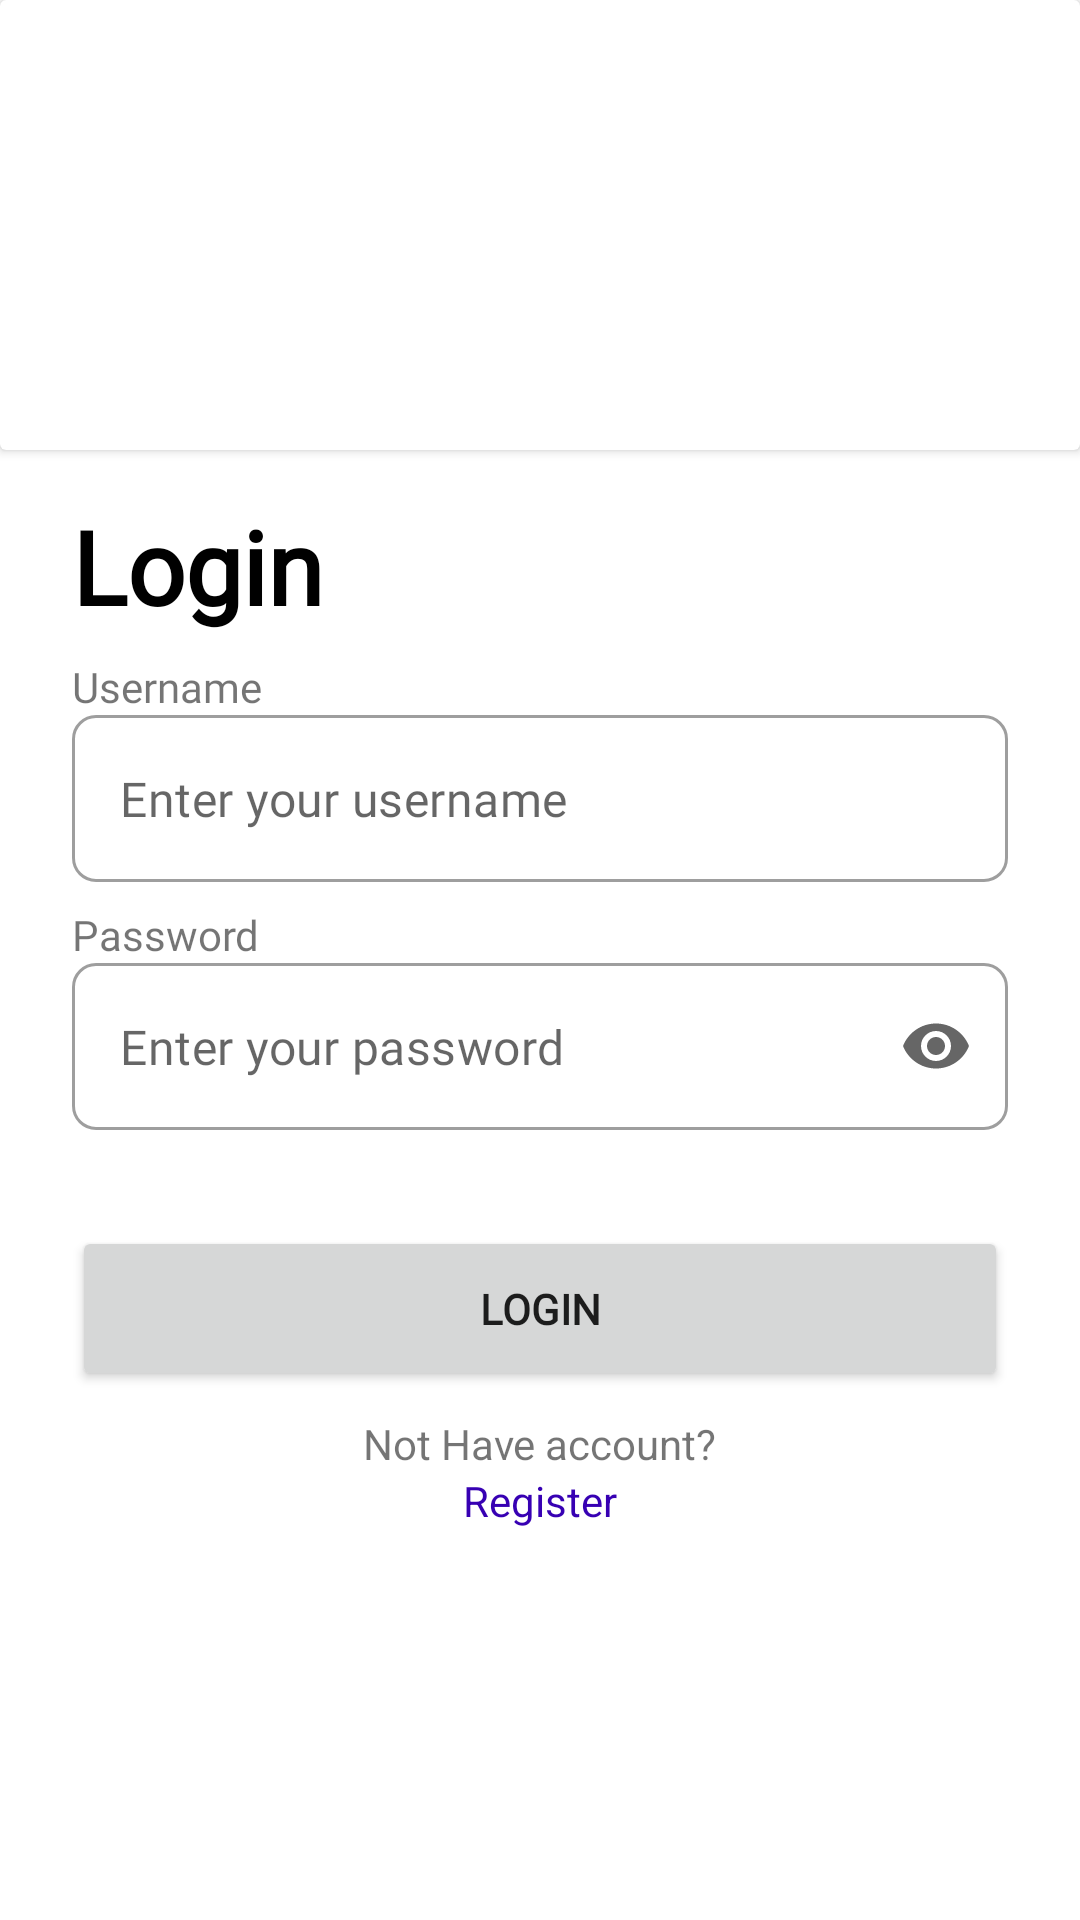

This screen was rendered from an Android layout file. Write that file and the resources it references.
<!-- AndroidManifest.xml: application theme Theme.160419046_UbayaKost -->
<!-- res/layout/activity_login.xml -->
<?xml version="1.0" encoding="utf-8"?>
<androidx.constraintlayout.widget.ConstraintLayout xmlns:android="http://schemas.android.com/apk/res/android"
    xmlns:app="http://schemas.android.com/apk/res-auto"
    xmlns:tools="http://schemas.android.com/tools"
    android:layout_width="match_parent"
    android:layout_height="match_parent"
    tools:context=".view.LoginActivity">

    <androidx.constraintlayout.widget.ConstraintLayout
        android:id="@+id/frameLayout"
        android:layout_width="match_parent"
        android:layout_height="match_parent"
        app:layout_constraintBottom_toBottomOf="parent"
        app:layout_constraintEnd_toEndOf="parent"
        app:layout_constraintStart_toStartOf="parent"
        app:layout_constraintTop_toTopOf="parent"
        tools:context=".view.LoginFragment">

        
        <TextView
            android:id="@+id/title_register"
            android:layout_width="wrap_content"
            android:layout_height="wrap_content"
            android:layout_marginStart="24dp"
            android:layout_marginTop="16dp"
            android:fontFamily="@font/poppins"
            android:text="Login"
            android:textColor="@color/black"
            android:textSize="34sp"
            android:textStyle="bold"
            app:layout_constraintStart_toStartOf="parent"
            app:layout_constraintTop_toBottomOf="@+id/cardView" />

        <com.google.android.material.textfield.TextInputLayout
            android:id="@+id/textInputLayout"
            style="@style/Widget.MaterialComponents.TextInputLayout.OutlinedBox"
            android:layout_width="0dp"
            android:layout_height="wrap_content"
            android:layout_marginStart="24dp"
            android:layout_marginEnd="24dp"
            android:hint="Username"
            app:boxCornerRadiusBottomEnd="8dp"
            app:boxCornerRadiusBottomStart="8dp"
            app:boxCornerRadiusTopEnd="8dp"
            app:boxCornerRadiusTopStart="8dp"
            app:hintEnabled="false"
            app:layout_constraintEnd_toEndOf="parent"
            app:layout_constraintStart_toStartOf="parent"
            app:layout_constraintTop_toBottomOf="@+id/textView2">

            <com.google.android.material.textfield.TextInputEditText
                android:id="@+id/inputNamaKost"
                android:layout_width="match_parent"
                android:layout_height="wrap_content"
                android:fontFamily="@font/poppins"
                android:hint="Enter your username" />
        </com.google.android.material.textfield.TextInputLayout>

        <com.google.android.material.textfield.TextInputLayout
            android:id="@+id/textInputLayout2"
            style="@style/Widget.MaterialComponents.TextInputLayout.OutlinedBox"
            android:layout_width="0dp"
            android:layout_height="wrap_content"
            android:hint="Password"
            app:boxCornerRadiusBottomEnd="8dp"
            app:boxCornerRadiusBottomStart="8dp"
            app:boxCornerRadiusTopEnd="8dp"
            app:boxCornerRadiusTopStart="8dp"
            app:endIconMode="password_toggle"
            app:hintEnabled="false"
            app:layout_constraintEnd_toEndOf="@+id/textInputLayout"
            app:layout_constraintStart_toStartOf="@+id/textInputLayout"
            app:layout_constraintTop_toBottomOf="@+id/textView3">

            <com.google.android.material.textfield.TextInputEditText
                android:id="@+id/inputPassword"
                android:layout_width="match_parent"
                android:layout_height="wrap_content"
                android:fontFamily="@font/poppins"
                android:hint="Enter your password"
                android:inputType="textPassword" />
        </com.google.android.material.textfield.TextInputLayout>

        <Button
            android:id="@+id/buttonRegister"
            android:layout_width="0dp"
            android:layout_height="55dp"
            android:layout_marginStart="24dp"
            android:layout_marginTop="32dp"
            android:layout_marginEnd="24dp"
            android:fontFamily="@font/poppins"
            android:text="Login"
            android:textStyle="bold"
            app:cornerRadius="8dp"
            app:layout_constraintEnd_toEndOf="parent"
            app:layout_constraintStart_toStartOf="parent"
            app:layout_constraintTop_toBottomOf="@+id/textInputLayout2" />

        <androidx.cardview.widget.CardView
            android:id="@+id/cardView"
            android:layout_width="0dp"
            android:layout_height="150dp"
            app:cardBackgroundColor="#FFFFFF"
            app:layout_constraintEnd_toEndOf="parent"
            app:layout_constraintStart_toStartOf="parent"
            app:layout_constraintTop_toTopOf="parent">

            <androidx.constraintlayout.widget.ConstraintLayout
                android:layout_width="match_parent"
                android:layout_height="match_parent" >

                <ImageView
                    android:id="@+id/imageViewKost3"
                    android:layout_width="0dp"
                    android:layout_height="0dp"
                    android:scaleType="centerCrop"
                    app:layout_constraintBottom_toBottomOf="parent"
                    app:layout_constraintEnd_toEndOf="parent"
                    app:layout_constraintStart_toStartOf="parent"
                    app:layout_constraintTop_toTopOf="parent"
                    app:srcCompat="@drawable/ubaya"
                    tools:srcCompat="@drawable/ubaya" />
            </androidx.constraintlayout.widget.ConstraintLayout>
        </androidx.cardview.widget.CardView>

        <TextView
            android:id="@+id/textView2"
            android:layout_width="wrap_content"
            android:layout_height="wrap_content"
            android:layout_marginTop="8dp"
            android:fontFamily="@font/poppins"
            android:text="Username"
            app:layout_constraintStart_toStartOf="@+id/title_register"
            app:layout_constraintTop_toBottomOf="@+id/title_register" />

        <TextView
            android:id="@+id/textView3"
            android:layout_width="wrap_content"
            android:layout_height="wrap_content"
            android:layout_marginTop="8dp"
            android:fontFamily="@font/poppins"
            android:text="Password"
            app:layout_constraintStart_toStartOf="@+id/textInputLayout"
            app:layout_constraintTop_toBottomOf="@+id/textInputLayout" />

        <TextView
            android:id="@+id/textView9"
            android:layout_width="wrap_content"
            android:layout_height="wrap_content"
            android:layout_marginTop="8dp"
            android:text="Not Have account?"
            app:layout_constraintEnd_toEndOf="@+id/buttonRegister"
            app:layout_constraintStart_toStartOf="@+id/buttonRegister"
            app:layout_constraintTop_toBottomOf="@+id/buttonRegister" />

        <TextView
            android:id="@+id/textViewRegister"
            android:layout_width="wrap_content"
            android:layout_height="wrap_content"
            android:clickable="true"
            android:text="Register"
            android:textColor="@color/purple_700"
            app:layout_constraintEnd_toEndOf="@+id/textView9"
            app:layout_constraintStart_toStartOf="@+id/textView9"
            app:layout_constraintTop_toBottomOf="@+id/textView9" />

    </androidx.constraintlayout.widget.ConstraintLayout>
</androidx.constraintlayout.widget.ConstraintLayout>
<!-- resources referenced by this layout -->
<resources>
  <color name="black">#FF000000</color>
  <color name="purple_700">#FF3700B3</color>
  <style name="Theme.160419046_UbayaKost" parent="Theme.MaterialComponents.DayNight.DarkActionBar">
          
          <item name="colorPrimary">@color/blue_500</item>
          <item name="colorPrimaryVariant">@color/blue_700</item>
          <item name="colorOnPrimary">@color/white</item>
          
          <item name="colorSecondary">@color/teal_200</item>
          <item name="colorSecondaryVariant">@color/teal_700</item>
          <item name="colorOnSecondary">@color/black</item>
          
          <item name="android:statusBarColor" tools:targetApi="l">?attr/colorPrimaryVariant</item>
          
      </style>
  <color name="blue_500">#2196f3</color>
  <color name="blue_700">#1976d2</color>
  <color name="white">#FFFFFFFF</color>
  <color name="teal_200">#FF03DAC5</color>
  <color name="teal_700">#FF018786</color>
</resources>
